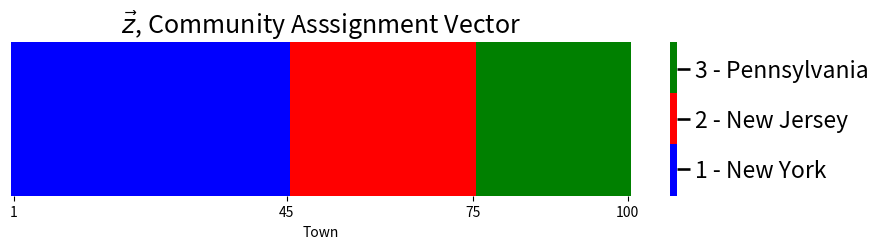
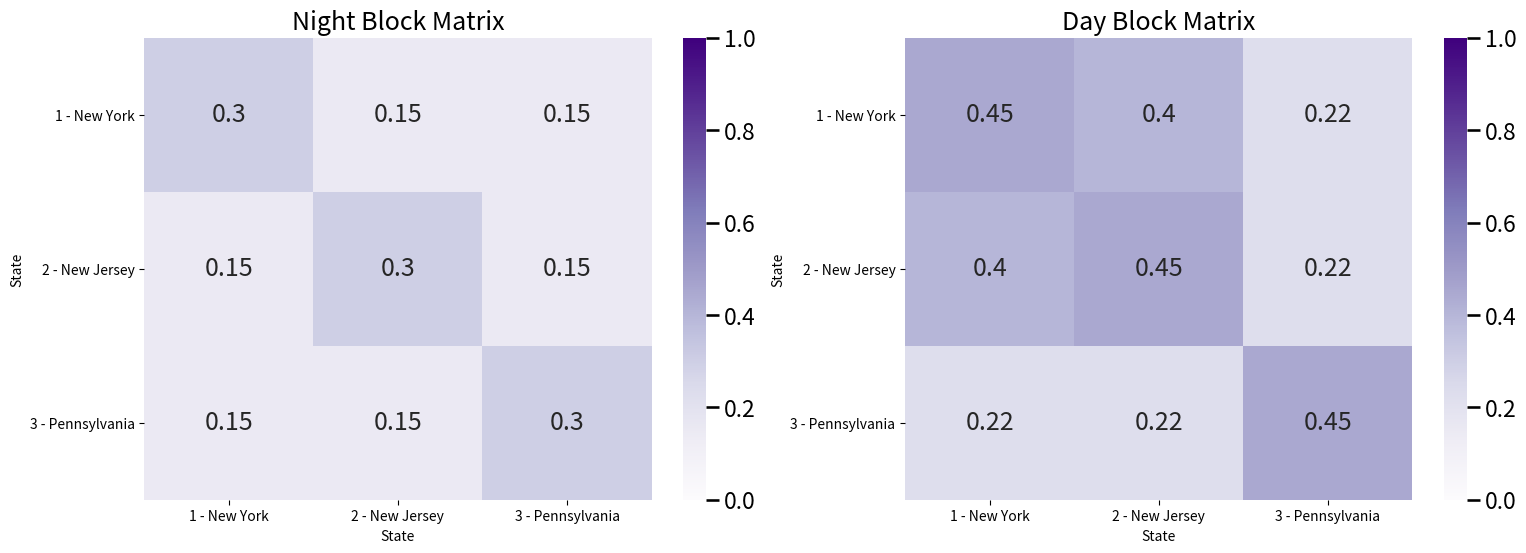

Reproduce these figures in Python, in order. (Note: this script raises an exception after producing the figures.)
import numpy as np

ns = [45, 30, 25]  # number of students

# z is a column vector indicating which state each
# town is in
z = np.array([1 for i in range(0, ns[0])] + 
              [2 for i in range(0, ns[1])] +
              [3 for i in range(0, ns[2])] )

import matplotlib.pyplot as plt
import seaborn as sns
import matplotlib

def plot_tau(tau, title="", xlab="Node"):
    cmap = matplotlib.colors.ListedColormap(["blue", 'red', 'green'])
    fig, ax = plt.subplots(figsize=(10,2))
    with sns.plotting_context("talk", font_scale=1):
        ax = sns.heatmap((tau - 1).reshape((1,tau.shape[0])), cmap=cmap,
                        ax=ax, cbar_kws=dict(shrink=1), yticklabels=False,
                        xticklabels=False)
        ax.set_title(title)
        cbar = ax.collections[0].colorbar
        cbar.set_ticks([.35, 1, 1.65])
        cbar.set_ticklabels(['1 - New York', '2 - New Jersey', '3 - Pennsylvania'])
        ax.set(xlabel=xlab)
        ax.set_xticks([.5,44.5, 74.5,99.5])
        ax.set_xticklabels(["1", "45", "75", "100"])
        cbar.ax.set_frame_on(True)
    return

plot_tau(z, title="$\\vec z$, Community Asssignment Vector",
         xlab="Town")

Bnight = np.array([[.3, .15, .15], [.15, .3, .15], [.15, .15, .3]])
Bday = Bnight*1.5  # day time block matarix is 50% more than night

# people tend to commute from New Jersey to New York during the day
Bday[0, 1] = .4; Bday[1,0] = .4

def plot_block(X, title="", blockname="State", blocktix=[0.5, 1.5, 2.5],
               blocklabs=["1 - New York", "2 - New Jersey", "3 - Pennsylvania"],
               ax=None):
    
    with sns.plotting_context("talk", font_scale=1):
        ax = sns.heatmap(X, cmap="Purples",
                        ax=ax, cbar_kws=dict(shrink=1), yticklabels=False,
                        xticklabels=False, vmin=0, vmax=1, annot=True)
        ax.set_title(title)
        cbar = ax.collections[0].colorbar
        ax.set(ylabel=blockname, xlabel=blockname)
        ax.set_yticks(blocktix)
        ax.set_yticklabels(blocklabs)
        ax.set_xticks(blocktix)
        ax.set_xticklabels(blocklabs)
        cbar.ax.set_frame_on(True)
    return

fig, axs = plt.subplots(1, 2, figsize=(18, 6))
plot_block(Bnight, title="Night Block Matrix", ax=axs[0])
plot_block(Bday, title="Day Block Matrix", ax=axs[1])
plt.show()



import graspologic as gp
from graspologic.simulations import sbm

Aday = sbm(ns, Bday)
Anight = sbm(ns, Bnight)

from graphbook_code import draw_multiplot

draw_multiplot(Anight, labels=list(z), title="Night Time Adjacency Matrix");
draw_multiplot(Aday, labels=list(z), title="Day Time Adjacency Matrix");

from scipy.stats import fisher_exact

K = 3
Pvals = np.empty((K, K))
# fill matrix with NaNs
Pvals[:] = np.nan

# get the indices of the upper triangle of Aday
upper_tri_idx = np.triu_indices(Aday.shape[0], k=1)
# create a boolean array that is nxn
upper_tri_mask = np.zeros(Aday.shape, dtype=bool)
# set indices which correspond to the upper triangle to True
upper_tri_mask[upper_tri_idx] = True

for k in range(0, K):
    for l in range(k, K):
        comm_mask = np.outer(z == (k+1), z == (l + 1))
        table = [[Aday[comm_mask & upper_tri_mask].sum(), Anight[comm_mask & upper_tri_mask].sum()],
                 [(Aday[comm_mask & upper_tri_mask] == 0).sum(), (Anight[comm_mask & upper_tri_mask] == 0).sum()]]
        Pvals[k,l] = fisher_exact(table)[1]

from statsmodels.stats.multitest import multipletests

# use bonferroni correction on p-values calculated from previous step
Pvals[~np.isnan(Pvals)] = multipletests(Pvals[~np.isnan(Pvals)], method='bonferroni')[1]

# remove nans and replace with zeros temporarily
Pvals[np.isnan(Pvals)] = 0
# symmetrize since the network is undirected
Pvals = Pvals + Pvals.T + np.diag(np.diag(Pvals))
pval = np.min(Pvals)

fig, ax = plt.subplots(1,1, figsize=(9, 6))
plot_block(Pvals, ax=ax, title="$p$-value matrix after Bonferrroni correction, p-value={:.3f}".format(pval))

from pkg.stats import stochastic_block_test

stat, pvalue, misc = stochastic_block_test(
    Aday, Anight, labels1=z, labels2=z, method="fisher"
)
print("p-value: {:.3f}".format(pvalue))

n = np.sum(ns)

density_day = Aday[upper_tri_mask].sum()*2/(n*(n-1))
density_night = Anight[upper_tri_mask].sum()*2/(n*(n-1))

null_odds = density_day/density_night
stat, pvalue, misc = stochastic_block_test(
    Aday, Anight, labels1=z, labels2=z, method="fisher",
    null_odds=null_odds
)
Pval_mtx = misc["uncorrected_pvalues"]

Bnight_adj = Bnight*null_odds

fig, axs = plt.subplots(1, 3, figsize=(27, 6))
plot_block(Bnight, title="Night Block Matrix", ax=axs[0])
plot_block(Bday/null_odds, title="Adjusted Day Block Matrix", ax=axs[1])
plot_block(Pval_mtx, title="unadjusted P-value matrix, p-value={:.3f}".format(pvalue), ax=axs[2])
plt.show()













    